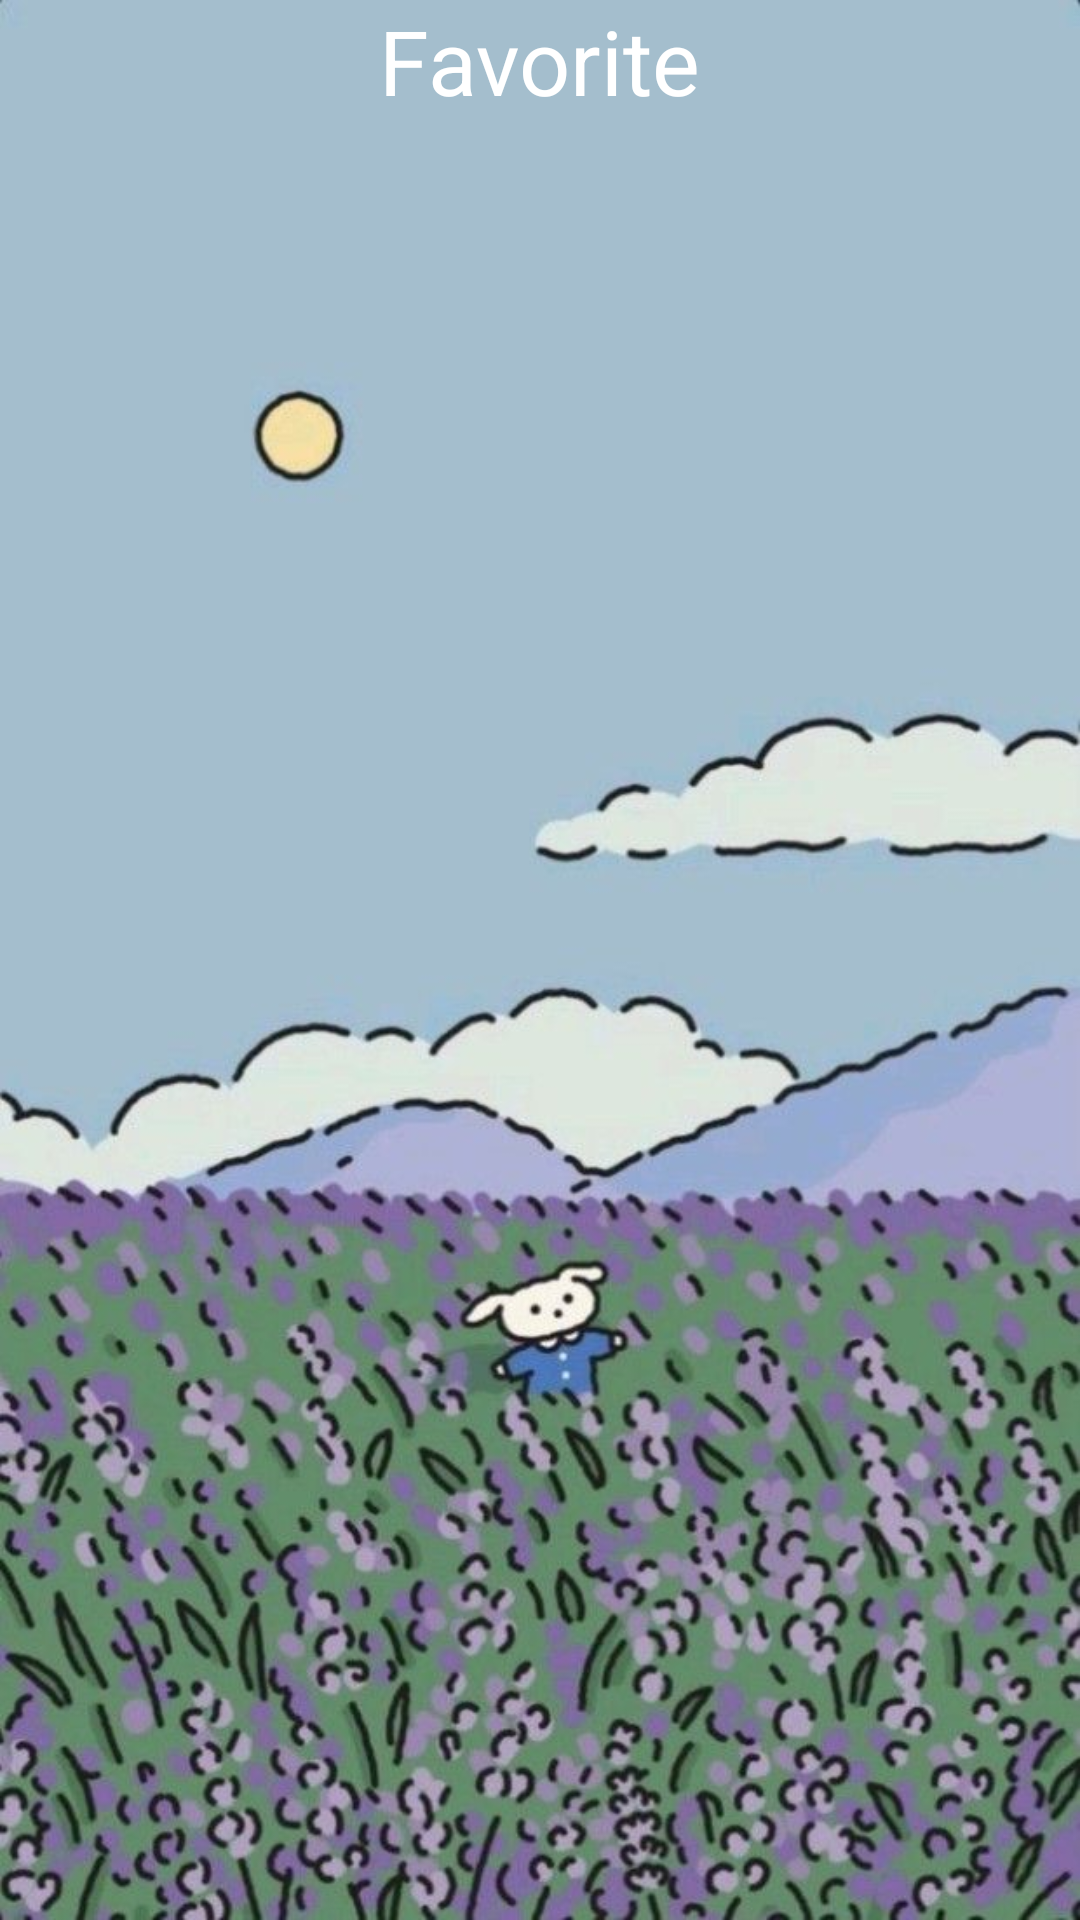

The Android layout XML behind this screen, and the referenced resources:
<!-- AndroidManifest.xml: application theme Theme.Examen02 -->
<!-- res/layout/fragment_favorite.xml -->
<?xml version="1.0" encoding="utf-8"?>
<androidx.constraintlayout.widget.ConstraintLayout xmlns:android="http://schemas.android.com/apk/res/android"
    xmlns:app="http://schemas.android.com/apk/res-auto"
    xmlns:tools="http://schemas.android.com/tools"
    android:layout_width="match_parent"
    android:layout_height="match_parent"
    android:background="@drawable/fondo5"
    tools:context=".editModule.FavoriteFragment">

    <TextView
        android:id="@+id/tvTitleFavorite"
        android:layout_width="wrap_content"
        android:layout_height="wrap_content"
        android:text="Favorite"
        android:textColor="@color/color1"
        android:textSize="30sp"
        app:layout_constraintBottom_toTopOf="@+id/rvSongsFavorite"
        app:layout_constraintEnd_toEndOf="parent"
        app:layout_constraintStart_toStartOf="parent"
        app:layout_constraintTop_toTopOf="parent"/>
    <androidx.recyclerview.widget.RecyclerView
        android:id="@+id/rvSongsFavorite"
        android:layout_width="0dp"
        android:layout_height="0dp"
        android:layout_marginTop="@dimen/common_padding_default"
        app:layout_constraintTop_toBottomOf="@+id/tvTitleFavorite"
        app:layout_constraintBottom_toBottomOf="parent"
        app:layout_constraintStart_toStartOf="parent"
        app:layout_constraintEnd_toEndOf="parent"/>


</androidx.constraintlayout.widget.ConstraintLayout>
<!-- resources referenced by this layout -->
<resources>
  <color name="color1">#FFFFFFFF</color>
  <dimen name="common_padding_default">16dp</dimen>
  <!-- drawable fondo5: jpg bitmap (drawable, 69453 bytes) -->
  <style name="Theme.Examen02" parent="Theme.MaterialComponents.DayNight.NoActionBar">
          
          
          <item name="colorPrimary">@color/bg_button</item>
          
          <item name="colorPrimaryVariant">#8858DD</item>
          <item name="colorOnPrimary">@color/color1</item>
          
          <item name="colorSecondary">@color/teal_200</item>
          <item name="colorSecondaryVariant">@color/teal_700</item>
          <item name="colorOnSecondary">@color/black</item>
          
          <item name="android:statusBarColor" tools:targetApi="l">?attr/colorPrimaryVariant</item>
          
          <item name="android:itemBackground">#EB424242</item>
          <item name="android:itemTextAppearance">@style/ChangeTextColor</item>
          <item name="android:queryHint">@style/queryHintStyle</item>
      </style>
  <color name="bg_button">#605F5F</color>
  <color name="teal_200">#FF03DAC5</color>
  <color name="teal_700">#FF018786</color>
  <color name="black">#FF000000</color>
  <style name="ChangeTextColor" parent="@android:style/TextAppearance.Widget.IconMenu.Item">
          <item name="android:textColor">@color/color1</item>
      </style>
  <style name="queryHintStyle">
          <item name="android:textStyle">bold</item>
          <item name="android:textColor">@color/color1</item>
      </style>
</resources>
